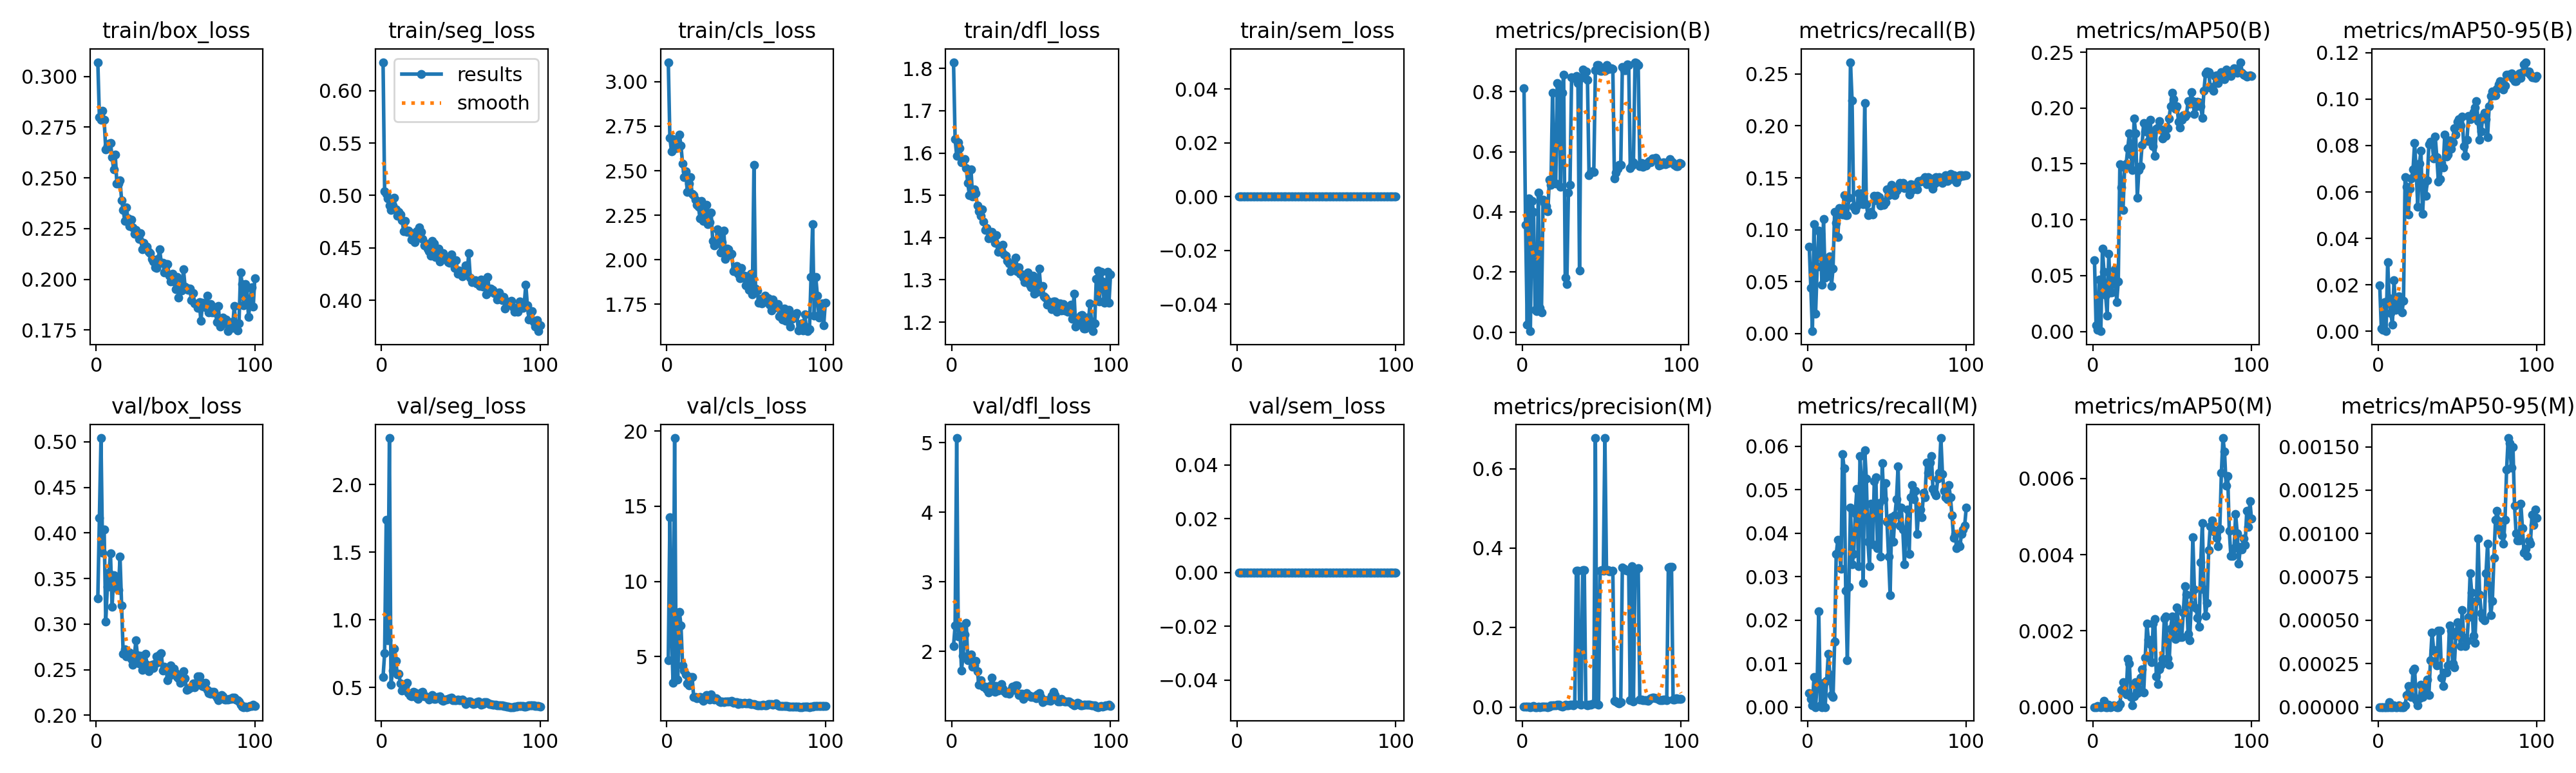

Source data for this figure (header and first rows):
epoch, time, train/box_loss, train/seg_loss, train/cls_loss, train/dfl_loss, train/sem_loss, metrics/precision(B), metrics/recall(B), metrics/mAP50(B), metrics/mAP50-95(B), metrics/precision(M), metrics/recall(M), metrics/mAP50(M), metrics/mAP50-95(M), val/box_loss, val/seg_loss, val/cls_loss, val/dfl_loss, val/sem_loss, lr/pg0, lr/pg1, lr/pg2
1, 11.87, 0.307, 0.627, 3.109, 1.815, 0, 0.8107, 0.08345, 0.06393, 0.01989, 0.00053, 0.00328, 0, 0, 0.3281, 0.5802, 4.783, 2.083, 0, 0.0003144, 0.0003144, 0.0003144
2, 22.83, 0.28, 0.5041, 2.685, 1.633, 0, 0.3567, 0.04399, 0.0056, 0.00119, 0.00043, 0.00188, 0, 0, 0.4167, 0.7541, 14.27, 2.372, 0, 0.0006429, 0.0006429, 0.0006429
3, 33.46, 0.2787, 0.5014, 2.61, 1.593, 0, 0.02581, 0.00234, 0.00167, 0.00067, 0.00055, 0.00047, 2e-05, 0, 0.5041, 1.741, 6.838, 5.065, 0, 0.0009708, 0.0009708, 0.0009708
4, 43.9, 0.2831, 0.4974, 2.678, 1.625, 0, 0.4451, 0.1055, 0.04673, 0.01254, 0.00053, 0.00693, 1e-05, 0, 0.378, 0.8515, 3.258, 2.216, 0, 0.001298, 0.001298, 0.001298
5, 54.64, 0.2785, 0.4903, 2.642, 1.611, 0, 0.00305, 0.01922, 0.00022, 5e-05, 0, 0, 0, 0, 0.4041, 2.344, 19.53, 2.368, 0, 0.001423, 0.001423, 0.001423
6, 65.14, 0.2641, 0.4863, 2.628, 1.579, 0, 0.4362, 0.0647, 0.07387, 0.0297, 0.00063, 0.00563, 1e-05, 0, 0.3024, 0.5236, 3.472, 1.731, 0, 0.00142, 0.00142, 0.00142
7, 75.61, 0.2658, 0.4906, 2.629, 1.58, 0, 0.4005, 0.09896, 0.05336, 0.01418, 0.00249, 0.02203, 0.00017, 3e-05, 0.3411, 0.6257, 3.474, 1.944, 0, 0.001416, 0.001416, 0.001416
8, 86.42, 0.2667, 0.498, 2.703, 1.586, 0, 0.07393, 0.09611, 0.03242, 0.00789, 7e-05, 0.00047, 0, 0, 0.3563, 0.7896, 7.989, 2.242, 0, 0.001412, 0.001412, 0.001412
9, 96.96, 0.2673, 0.4866, 2.64, 1.564, 0, 0.06964, 0.04688, 0.01434, 0.00289, 0, 0, 0, 0, 0.3774, 0.6952, 7.078, 2.411, 0, 0.001407, 0.001407, 0.001407
10, 107.6, 0.2601, 0.4807, 2.541, 1.529, 0, 0.4631, 0.1102, 0.06974, 0.02205, 0.00188, 0.00552, 6e-05, 1e-05, 0.3187, 0.5972, 4.426, 1.88, 0, 0.001401, 0.001401, 0.001401
11, 118.5, 0.2542, 0.4843, 2.465, 1.501, 0, 0.08007, 0.05391, 0.03521, 0.00937, 0, 0, 0, 0, 0.3539, 0.6009, 4.096, 1.926, 0, 0.001394, 0.001394, 0.001394
12, 129.3, 0.2615, 0.482, 2.497, 1.561, 0, 0.06627, 0.06985, 0.03497, 0.00982, 0.00071, 0.00609, 1e-05, 0, 0.3471, 0.5287, 3.835, 1.957, 0, 0.001387, 0.001387, 0.001387
13, 140.2, 0.2473, 0.4764, 2.379, 1.498, 0, 0.4405, 0.05597, 0.04824, 0.01504, 0.00133, 0.01219, 5e-05, 1e-05, 0.3404, 0.4773, 3.228, 1.783, 0, 0.001379, 0.001379, 0.001379
14, 151.2, 0.2472, 0.4659, 2.429, 1.514, 0, 0.4305, 0.07454, 0.05547, 0.01431, 0.00082, 0.0075, 2e-05, 0, 0.3372, 0.4873, 3.109, 1.797, 0, 0.001371, 0.001371, 0.001371
15, 161.8, 0.2488, 0.4757, 2.463, 1.505, 0, 0.4191, 0.04594, 0.02611, 0.00803, 0.00031, 0.00281, 0, 0, 0.3739, 0.5048, 3.651, 1.861, 0, 0.001362, 0.001362, 0.001362
16, 172.6, 0.2391, 0.4655, 2.37, 1.476, 0, 0.4011, 0.06282, 0.04483, 0.01323, 0.00026, 0.00234, 0, 0, 0.3206, 0.536, 3.66, 1.721, 0, 0.001352, 0.001352, 0.001352
17, 183.2, 0.2342, 0.4664, 2.364, 1.462, 0, 0.5058, 0.1172, 0.1495, 0.06643, 0.00171, 0.015, 8e-05, 1e-05, 0.2676, 0.4615, 2.343, 1.522, 0, 0.001342, 0.001342, 0.001342
18, 194, 0.2289, 0.4649, 2.339, 1.452, 0, 0.4889, 0.1069, 0.1286, 0.06212, 0.00419, 0.03516, 0.00045, 7e-05, 0.2727, 0.4423, 2.329, 1.587, 0, 0.001331, 0.001331, 0.001331
19, 204.7, 0.2356, 0.4582, 2.31, 1.468, 0, 0.7963, 0.0933, 0.1089, 0.05019, 0.00442, 0.03844, 0.00066, 0.00012, 0.2645, 0.4355, 2.237, 1.518, 0, 0.001319, 0.001319, 0.001319
20, 215.7, 0.2299, 0.4594, 2.299, 1.437, 0, 0.4957, 0.1211, 0.1467, 0.06146, 0.00394, 0.03563, 0.00041, 7e-05, 0.2688, 0.4696, 2.264, 1.494, 0, 0.001307, 0.001307, 0.001307
21, 226.5, 0.2263, 0.4555, 2.231, 1.417, 0, 0.4936, 0.1191, 0.1501, 0.06598, 0.00358, 0.03188, 0.00034, 6e-05, 0.2685, 0.4656, 2.303, 1.495, 0, 0.001294, 0.001294, 0.001294
22, 237.1, 0.2293, 0.466, 2.328, 1.423, 0, 0.8291, 0.1145, 0.1644, 0.0696, 0.00673, 0.05813, 0.00126, 0.00021, 0.2618, 0.4255, 2.178, 1.459, 0, 0.001281, 0.001281, 0.001281
23, 248, 0.2255, 0.4613, 2.217, 1.398, 0, 0.8199, 0.1331, 0.1772, 0.08118, 0.00642, 0.05485, 0.00114, 0.00022, 0.2554, 0.4166, 2.083, 1.409, 0, 0.001267, 0.001267, 0.001267
24, 258.8, 0.2225, 0.4695, 2.28, 1.404, 0, 0.4827, 0.1139, 0.1583, 0.06895, 0.00304, 0.02672, 0.00026, 4e-05, 0.2637, 0.4325, 2.303, 1.508, 0, 0.001252, 0.001252, 0.001252
25, 269.3, 0.2242, 0.4652, 2.308, 1.414, 0, 0.797, 0.1139, 0.1443, 0.05352, 0.00123, 0.01078, 4e-05, 1e-05, 0.2821, 0.4658, 2.446, 1.628, 0, 0.001237, 0.001237, 0.001237
26, 280.2, 0.2225, 0.4587, 2.199, 1.402, 0, 0.8569, 0.1308, 0.1906, 0.07214, 0.00316, 0.02766, 0.00029, 5e-05, 0.2658, 0.4668, 2.247, 1.515, 0, 0.001222, 0.001222, 0.001222
27, 290.7, 0.2197, 0.4521, 2.21, 1.387, 0, 0.1817, 0.2614, 0.1773, 0.07779, 0.00539, 0.04584, 0.00065, 0.00013, 0.2568, 0.4372, 2.164, 1.419, 0, 0.001206, 0.001206, 0.001206
28, 302.2, 0.2228, 0.4543, 2.266, 1.406, 0, 0.1592, 0.2244, 0.1197, 0.05054, 0.00387, 0.03282, 0.00037, 6e-05, 0.2651, 0.4338, 2.502, 1.504, 0, 0.001189, 0.001189, 0.001189
29, 312.9, 0.2149, 0.4495, 2.107, 1.367, 0, 0.465, 0.1224, 0.1447, 0.0631, 0.00433, 0.03516, 0.00046, 8e-05, 0.2496, 0.4256, 2.281, 1.441, 0, 0.001173, 0.001173, 0.001173
30, 323.4, 0.2179, 0.447, 2.08, 1.378, 0, 0.4895, 0.1191, 0.1478, 0.05822, 0.00554, 0.04454, 0.00077, 0.00013, 0.2595, 0.4102, 2.173, 1.485, 0, 0.001155, 0.001155, 0.001155
31, 334, 0.2163, 0.4424, 2.09, 1.369, 0, 0.8465, 0.1231, 0.1668, 0.06513, 0.00604, 0.05016, 0.001, 0.00016, 0.2671, 0.4289, 2.235, 1.529, 0, 0.001137, 0.001137, 0.001137
32, 344.9, 0.2162, 0.4564, 2.171, 1.383, 0, 0.8455, 0.135, 0.1868, 0.0805, 0.00398, 0.03235, 0.00038, 7e-05, 0.2551, 0.4465, 2.151, 1.47, 0, 0.001119, 0.001119, 0.001119
33, 355.3, 0.2134, 0.4545, 2.149, 1.36, 0, 0.8447, 0.135, 0.179, 0.08153, 0.00729, 0.05767, 0.00129, 0.00027, 0.248, 0.4177, 2.014, 1.431, 0, 0.001101, 0.001101, 0.001101
34, 366.1, 0.2129, 0.4416, 2.041, 1.356, 0, 0.8524, 0.1292, 0.181, 0.08089, 0.3428, 0.05157, 0.0022, 0.00043, 0.2511, 0.4176, 1.966, 1.403, 0, 0.001082, 0.001082, 0.001082
35, 376.7, 0.21, 0.4425, 2.1, 1.345, 0, 0.8277, 0.1247, 0.1702, 0.07453, 0.3436, 0.0286, 0.00177, 0.00033, 0.2553, 0.4329, 2.008, 1.411, 0, 0.001062, 0.001062, 0.001062
36, 386.9, 0.2088, 0.4496, 2.164, 1.339, 0, 0.2055, 0.2223, 0.1893, 0.0839, 0.00757, 0.05907, 0.00165, 0.00032, 0.2519, 0.4276, 1.975, 1.397, 0, 0.001043, 0.001043, 0.001043
37, 397.8, 0.2059, 0.4371, 2.003, 1.321, 0, 0.8457, 0.1247, 0.1769, 0.07511, 0.00649, 0.05251, 0.00118, 0.00024, 0.2565, 0.4362, 2.003, 1.436, 0, 0.001023, 0.001023, 0.001023
38, 408.1, 0.2055, 0.4417, 2.063, 1.329, 0, 0.8723, 0.114, 0.1658, 0.06441, 0.3448, 0.03797, 0.00219, 0.00044, 0.2646, 0.4049, 2.011, 1.492, 0, 0.001003, 0.001003, 0.001003
39, 418.4, 0.2102, 0.4453, 2.058, 1.338, 0, 0.8563, 0.1149, 0.1571, 0.06558, 0.3453, 0.03235, 0.00231, 0.00044, 0.2579, 0.4004, 2.009, 1.451, 0, 0.000982, 0.000982, 0.000982
40, 428.9, 0.2148, 0.4393, 2.027, 1.353, 0, 0.8663, 0.1172, 0.1813, 0.07237, 0.00586, 0.04678, 0.00081, 0.00017, 0.2666, 0.4123, 2.005, 1.511, 0, 0.0009613, 0.0009613, 0.0009613
41, 439.4, 0.2081, 0.4407, 2.032, 1.321, 0, 0.8385, 0.1147, 0.1823, 0.0706, 0.00496, 0.03751, 0.00061, 0.00012, 0.2683, 0.41, 2.065, 1.514, 0, 0.0009402, 0.0009402, 0.0009402
42, 450, 0.2083, 0.4363, 1.936, 1.33, 0, 0.5224, 0.1327, 0.1884, 0.08485, 0.00616, 0.05193, 0.00099, 0.0002, 0.2489, 0.4169, 1.919, 1.375, 0, 0.000919, 0.000919, 0.000919
43, 460.8, 0.2034, 0.4357, 1.946, 1.315, 0, 0.5295, 0.1285, 0.1809, 0.07521, 0.00637, 0.05287, 0.00111, 0.0002, 0.2535, 0.4228, 1.964, 1.396, 0, 0.0008976, 0.0008976, 0.0008976
44, 471.3, 0.2074, 0.444, 1.964, 1.313, 0, 0.5354, 0.1327, 0.1729, 0.07607, 0.00767, 0.03657, 0.00127, 0.00024, 0.2521, 0.4257, 1.965, 1.39, 0, 0.000876, 0.000876, 0.000876
45, 481.8, 0.2076, 0.439, 1.92, 1.306, 0, 0.5333, 0.1315, 0.179, 0.08232, 0.00947, 0.04685, 0.00233, 0.00047, 0.2384, 0.4086, 1.858, 1.316, 0, 0.0008542, 0.0008542, 0.0008542
46, 492.3, 0.2017, 0.4312, 1.897, 1.295, 0, 0.8707, 0.1233, 0.1749, 0.07871, 0.6765, 0.03469, 0.00238, 0.00044, 0.2437, 0.4083, 1.918, 1.347, 0, 0.0008323, 0.0008323, 0.0008323
47, 502.7, 0.1988, 0.4381, 1.953, 1.296, 0, 0.8874, 0.127, 0.1819, 0.08148, 0.00679, 0.05615, 0.00128, 0.00025, 0.2547, 0.4062, 1.914, 1.407, 0, 0.0008103, 0.0008103, 0.0008103
48, 513.5, 0.2029, 0.4256, 1.901, 1.317, 0, 0.8871, 0.1242, 0.1906, 0.08749, 0.00627, 0.04782, 0.00111, 0.00023, 0.2482, 0.4103, 1.895, 1.367, 0, 0.0007882, 0.0007882, 0.0007882
49, 523.8, 0.1989, 0.4285, 1.912, 1.289, 0, 0.8698, 0.1266, 0.2015, 0.08466, 0.3439, 0.05146, 0.00206, 0.00041, 0.2508, 0.4057, 1.924, 1.37, 0, 0.0007661, 0.0007661, 0.0007661
50, 534.5, 0.1953, 0.4253, 1.857, 1.283, 0, 0.8688, 0.1387, 0.2135, 0.09022, 0.3455, 0.04266, 0.00238, 0.00049, 0.2464, 0.4078, 1.908, 1.352, 0, 0.0007439, 0.0007439, 0.0007439
51, 544.9, 0.2011, 0.4229, 1.874, 1.309, 0, 0.8802, 0.1331, 0.208, 0.09148, 0.3436, 0.03469, 0.00191, 0.00042, 0.2418, 0.4119, 1.883, 1.344, 0, 0.0007216, 0.0007216, 0.0007216
52, 555.9, 0.1909, 0.424, 1.831, 1.267, 0, 0.869, 0.1404, 0.1994, 0.08859, 0.677, 0.02579, 0.00178, 0.00035, 0.2406, 0.4041, 1.945, 1.354, 0, 0.0006994, 0.0006994, 0.0006994
53, 566.4, 0.1987, 0.4335, 1.921, 1.3, 0, 0.8872, 0.143, 0.2019, 0.09241, 0.3455, 0.0436, 0.00262, 0.00056, 0.2354, 0.3785, 1.85, 1.329, 0, 0.0006772, 0.0006772, 0.0006772
54, 577.1, 0.1945, 0.4246, 1.805, 1.272, 0, 0.8753, 0.1383, 0.1878, 0.07962, 0.3447, 0.03797, 0.00212, 0.0004, 0.245, 0.388, 1.853, 1.388, 0, 0.0006551, 0.0006551, 0.0006551
55, 587.7, 0.2051, 0.4448, 2.532, 1.326, 0, 0.876, 0.133, 0.1826, 0.07559, 0.3423, 0.04407, 0.00183, 0.00035, 0.2484, 0.397, 1.859, 1.401, 0, 0.000633, 0.000633, 0.000633
56, 598.3, 0.1965, 0.4218, 1.838, 1.279, 0, 0.8778, 0.1374, 0.1894, 0.08248, 0.342, 0.04782, 0.00183, 0.00038, 0.2405, 0.3958, 1.823, 1.345, 0, 0.000611, 0.000611, 0.000611
57, 608.8, 0.1959, 0.4174, 1.826, 1.285, 0, 0.8756, 0.1392, 0.1933, 0.09274, 0.3439, 0.05532, 0.00248, 0.00052, 0.2281, 0.3818, 1.775, 1.273, 0, 0.0005891, 0.0005891, 0.0005891
58, 619.6, 0.1949, 0.4182, 1.759, 1.262, 0, 0.5108, 0.1453, 0.1922, 0.09139, 0.01488, 0.04173, 0.00318, 0.00077, 0.2283, 0.3777, 1.778, 1.296, 0, 0.0005673, 0.0005673, 0.0005673
59, 630, 0.1955, 0.419, 1.781, 1.259, 0, 0.5313, 0.143, 0.194, 0.09277, 0.01384, 0.04594, 0.00296, 0.00066, 0.23, 0.3813, 1.763, 1.304, 0, 0.0005457, 0.0005457, 0.0005457
60, 640.3, 0.1899, 0.4161, 1.754, 1.241, 0, 0.5439, 0.1453, 0.206, 0.09429, 0.01107, 0.04079, 0.00192, 0.00041, 0.2312, 0.3908, 1.766, 1.301, 0, 0.0005243, 0.0005243, 0.0005243
... 40 more rows
